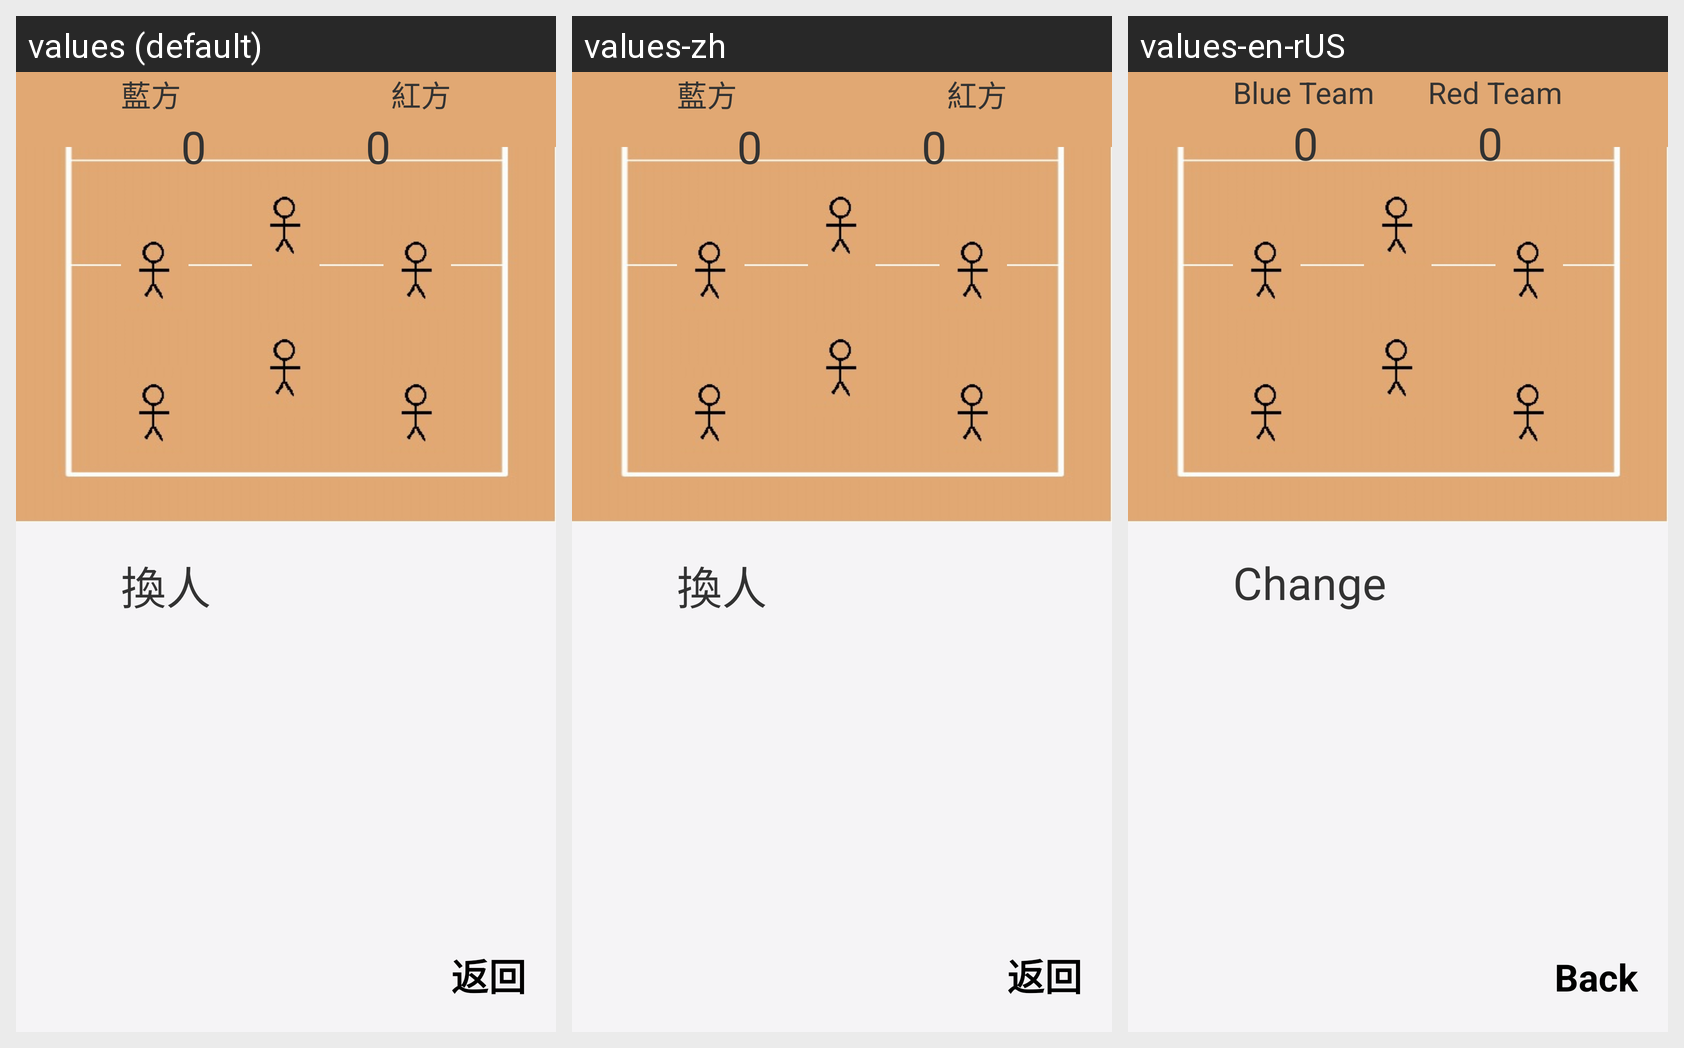

Locale-by-locale string values for the Android screen shown in this grid:
Android screen res/layout/fragment_change.xml rendered under 3 locales, left to right: values (default), values-zh, values-en-rUS. Device: Nexus 5 (rendered at 1080×1920; each locale shown at half size, 540×960, under a caption strip naming it); theme AppTheme.
Strings drawn on this screen, with the default value and each locale's value (text and hints the layout hard-codes, and strings that could not be matched under every locale, appear in the picture but are not listed):

start_change_button
  values: 換人
  values-zh: 換人
  values-en-rUS: Change

change_button
  values: 換人
  values-zh: 換人
  values-en-rUS: Change

red_team
  values: 紅方
  values-zh: 紅方
  values-en-rUS: Red Team

blue_team
  values: 藍方
  values-zh: 藍方
  values-en-rUS: Blue Team

initial_score
  values: 0
  values-zh: 0
  values-en-rUS: 0

back
  values: 返回
  values-zh: 返回
  values-en-rUS: Back
